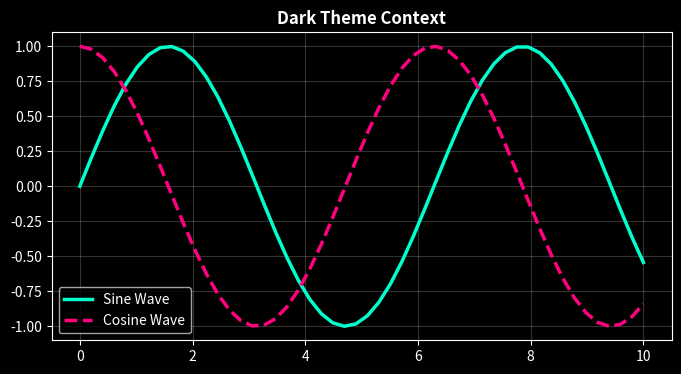
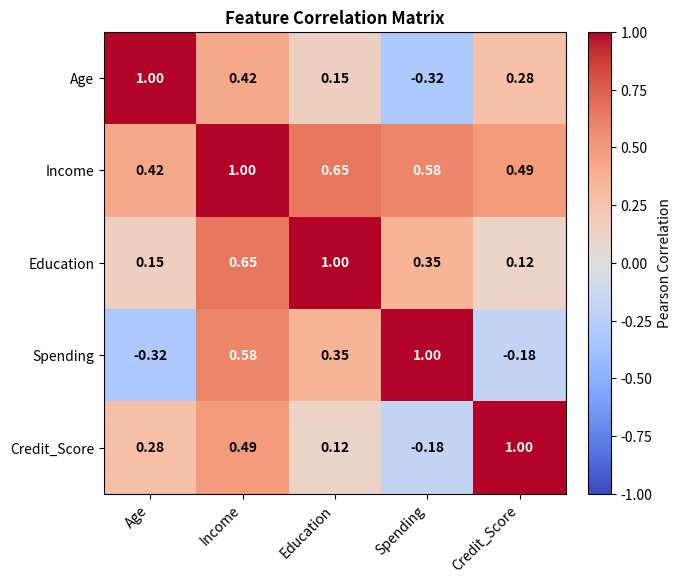
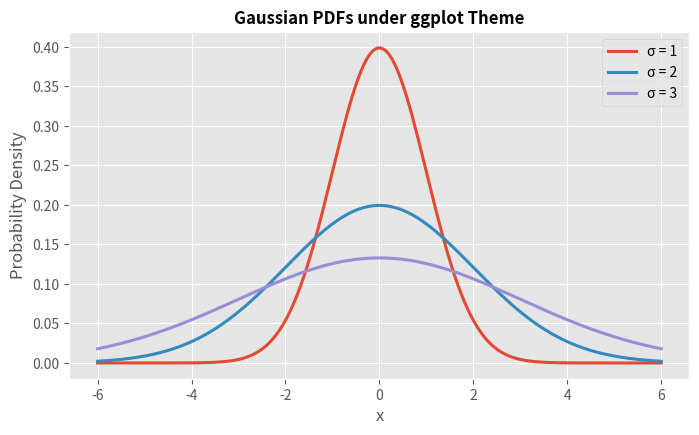

Recreate these plots in Python, in order.
import matplotlib.pyplot as plt
import numpy as np

# Listing a sample of available style themes
print("Available styles (sample):", plt.style.available[:8])

x = np.linspace(0, 10, 50)

# Using dark_background within a temporary context manager
with plt.style.context('dark_background'):
    fig, ax = plt.subplots(figsize=(8, 4), dpi=100)
    ax.plot(x, np.sin(x), color='#00ffcc', lw=2.5, label='Sine Wave')
    ax.plot(x, np.cos(x), color='#ff007f', lw=2.5, ls='--', label='Cosine Wave')
    ax.set_title("Dark Theme Context", fontsize=12, fontweight='bold')
    ax.legend()
    ax.grid(True, alpha=0.2)
    plt.show()

from matplotlib.colors import TwoSlopeNorm

# Synthetic 5x5 Correlation Matrix
features = ['Age', 'Income', 'Education', 'Spending', 'Credit_Score']
np.random.seed(42)
corr = np.array([
    [ 1.00,  0.42,  0.15, -0.32,  0.28],
    [ 0.42,  1.00,  0.65,  0.58,  0.49],
    [ 0.15,  0.65,  1.00,  0.35,  0.12],
    [-0.32,  0.58,  0.35,  1.00, -0.18],
    [ 0.28,  0.49,  0.12, -0.18,  1.00]
])

fig, ax = plt.subplots(figsize=(7, 6), dpi=100)

# Center diverging colormap at correlation = 0.0
norm = TwoSlopeNorm(vmin=-1, vcenter=0, vmax=1)
cax = ax.imshow(corr, cmap='coolwarm', norm=norm)

# Add numerical labels inside each heatmap cell
for i in range(len(features)):
    for j in range(len(features)):
        val = corr[i, j]
        text_col = 'white' if abs(val) > 0.5 else 'black'
        ax.text(j, i, f"{val:.2f}", ha='center', va='center', color=text_col, fontweight='bold')

ax.set_xticks(range(len(features)))
ax.set_yticks(range(len(features)))
ax.set_xticklabels(features, rotation=45, ha='right')
ax.set_yticklabels(features)
ax.set_title("Feature Correlation Matrix", fontsize=12, fontweight='bold')

fig.colorbar(cax, ax=ax, fraction=0.046, pad=0.04, label='Pearson Correlation')
plt.show()

# Exercise Solution
x_eval = np.linspace(-6, 6, 200)

with plt.style.context('ggplot'):
    fig, ax = plt.subplots(figsize=(8, 4.5), dpi=100)
    for s in [1, 2, 3]:
        pdf = (1 / (s * np.sqrt(2 * np.pi))) * np.exp(-x_eval**2 / (2 * s**2))
        ax.plot(x_eval, pdf, lw=2.2, label=f'σ = {s}')
    
    ax.set_title("Gaussian PDFs under ggplot Theme", fontsize=12, fontweight='bold')
    ax.set_xlabel("x")
    ax.set_ylabel("Probability Density")
    ax.legend()
    plt.show()
